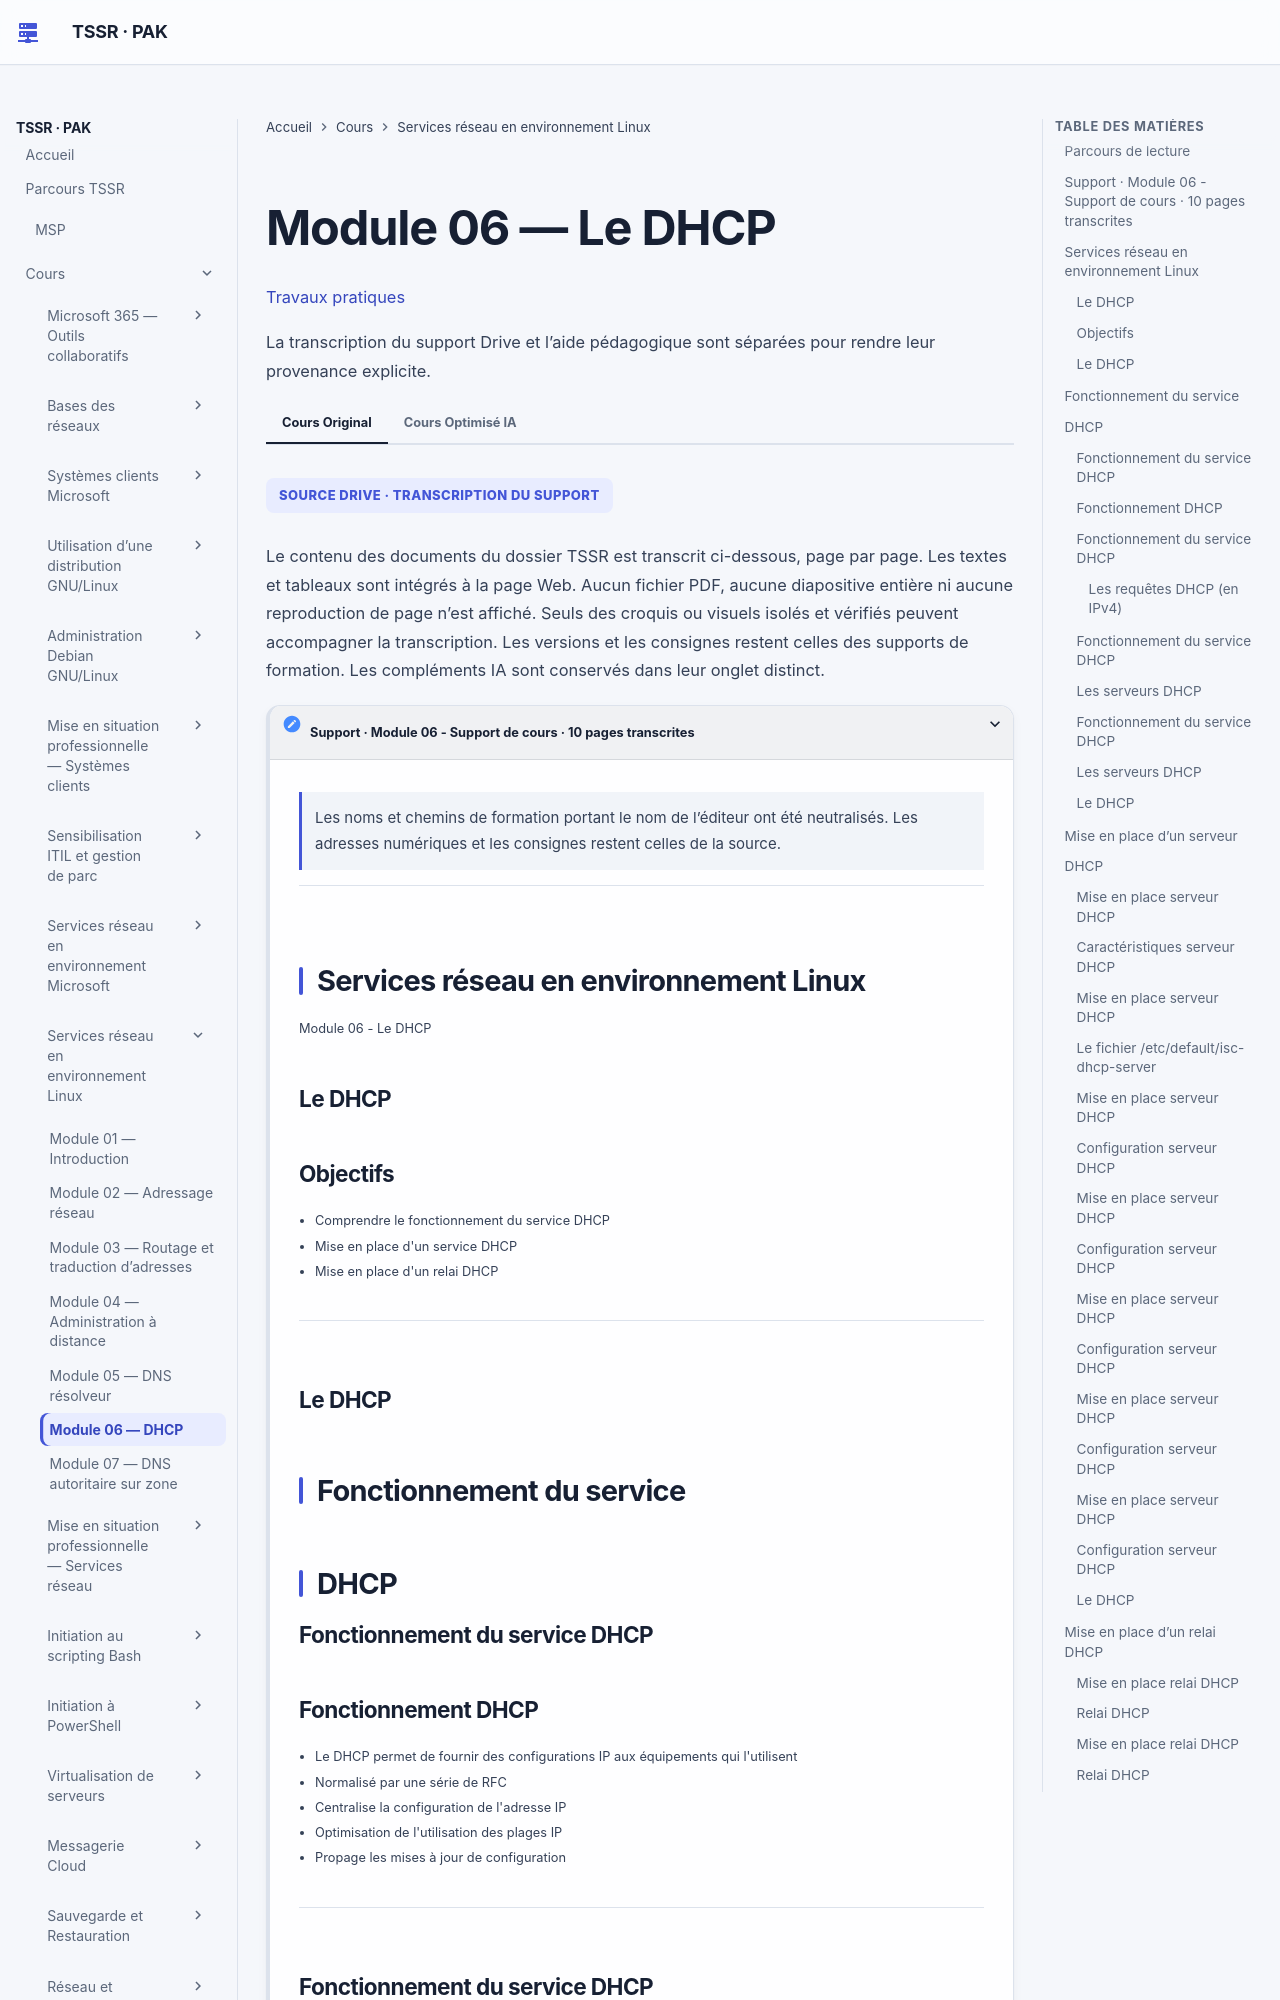

repository: sk34pk25/tssr-cours · page: modules/15-services-reseau-en-environnement-linux/module-06-dhcp/index.html · generator: mkdocs

# Module 06 — Le DHCP

[Travaux pratiques](../../tp/services-reseau-linux/module-06/index.md)

Les parties ci-dessous reprennent le cours original, dans le même ordre. Les encadrés et les schémas répètent ses formulations.

## Parcours de lecture

1. Support · Module 06 - Support de cours · 10 pages transcrites
2. Services réseau en environnement Linux
3. Fonctionnement du service
4. DHCP
5. Mise en place d’un serveur
6. DHCP
7. Mise en place d’un relai DHCP
8. Configurer le serveur DHCP avec isc-dhcp-server
9. Énoncé
10. RouTux DEB-S1 IPv4 :
11. Configurer le serveur DHCP avec isc-dhcp-server
12. Solution
13. RouTux DEB-S1 IPv4 :

**Visuel externe**

```mermaid
flowchart TD
    N1["Support · Module 06 - Support de cours · 10 pages transcrites"]
    N2["Services réseau en environnement Linux"]
    N3["Fonctionnement du service"]
    N4["DHCP"]
    N5["Mise en place d’un serveur"]
    N6["DHCP"]
    N7["Mise en place d’un relai DHCP"]
    N9["Configurer le serveur DHCP avec isc-dhcp-server"]
    N10["Énoncé"]
    N11["RouTux DEB-S1 IPv4 :"]
    N1 --> N2
    N2 --> N3
    N3 --> N4
    N4 --> N5
    N5 --> N6
    N6 --> N7
    N7 --> N9
    N9 --> N10
    N10 --> N11
```

SOURCE DRIVE · TRANSCRIPTION DU SUPPORT

Le contenu des documents du dossier TSSR est transcrit ci-dessous, page par page. Les textes et tableaux sont intégrés à la page Web. Aucun fichier PDF, aucune diapositive entière ni aucune reproduction de page n’est affiché. Seuls des croquis ou visuels isolés et vérifiés peuvent accompagner la transcription. Les versions et les consignes restent celles des supports de formation. Les compléments IA sont conservés dans leur onglet distinct.

## Support · Module 06 - Support de cours · 10 pages transcrites

!!! note "À retenir"
    Les noms et chemins de formation portant le nom de l’éditeur ont été neutralisés.

Les noms et chemins de formation portant le nom de l’éditeur ont été neutralisés. Les adresses numériques et les consignes restent celles de la source.

## Services réseau en environnement Linux

Module 06 - Le DHCP

### Le DHCP
